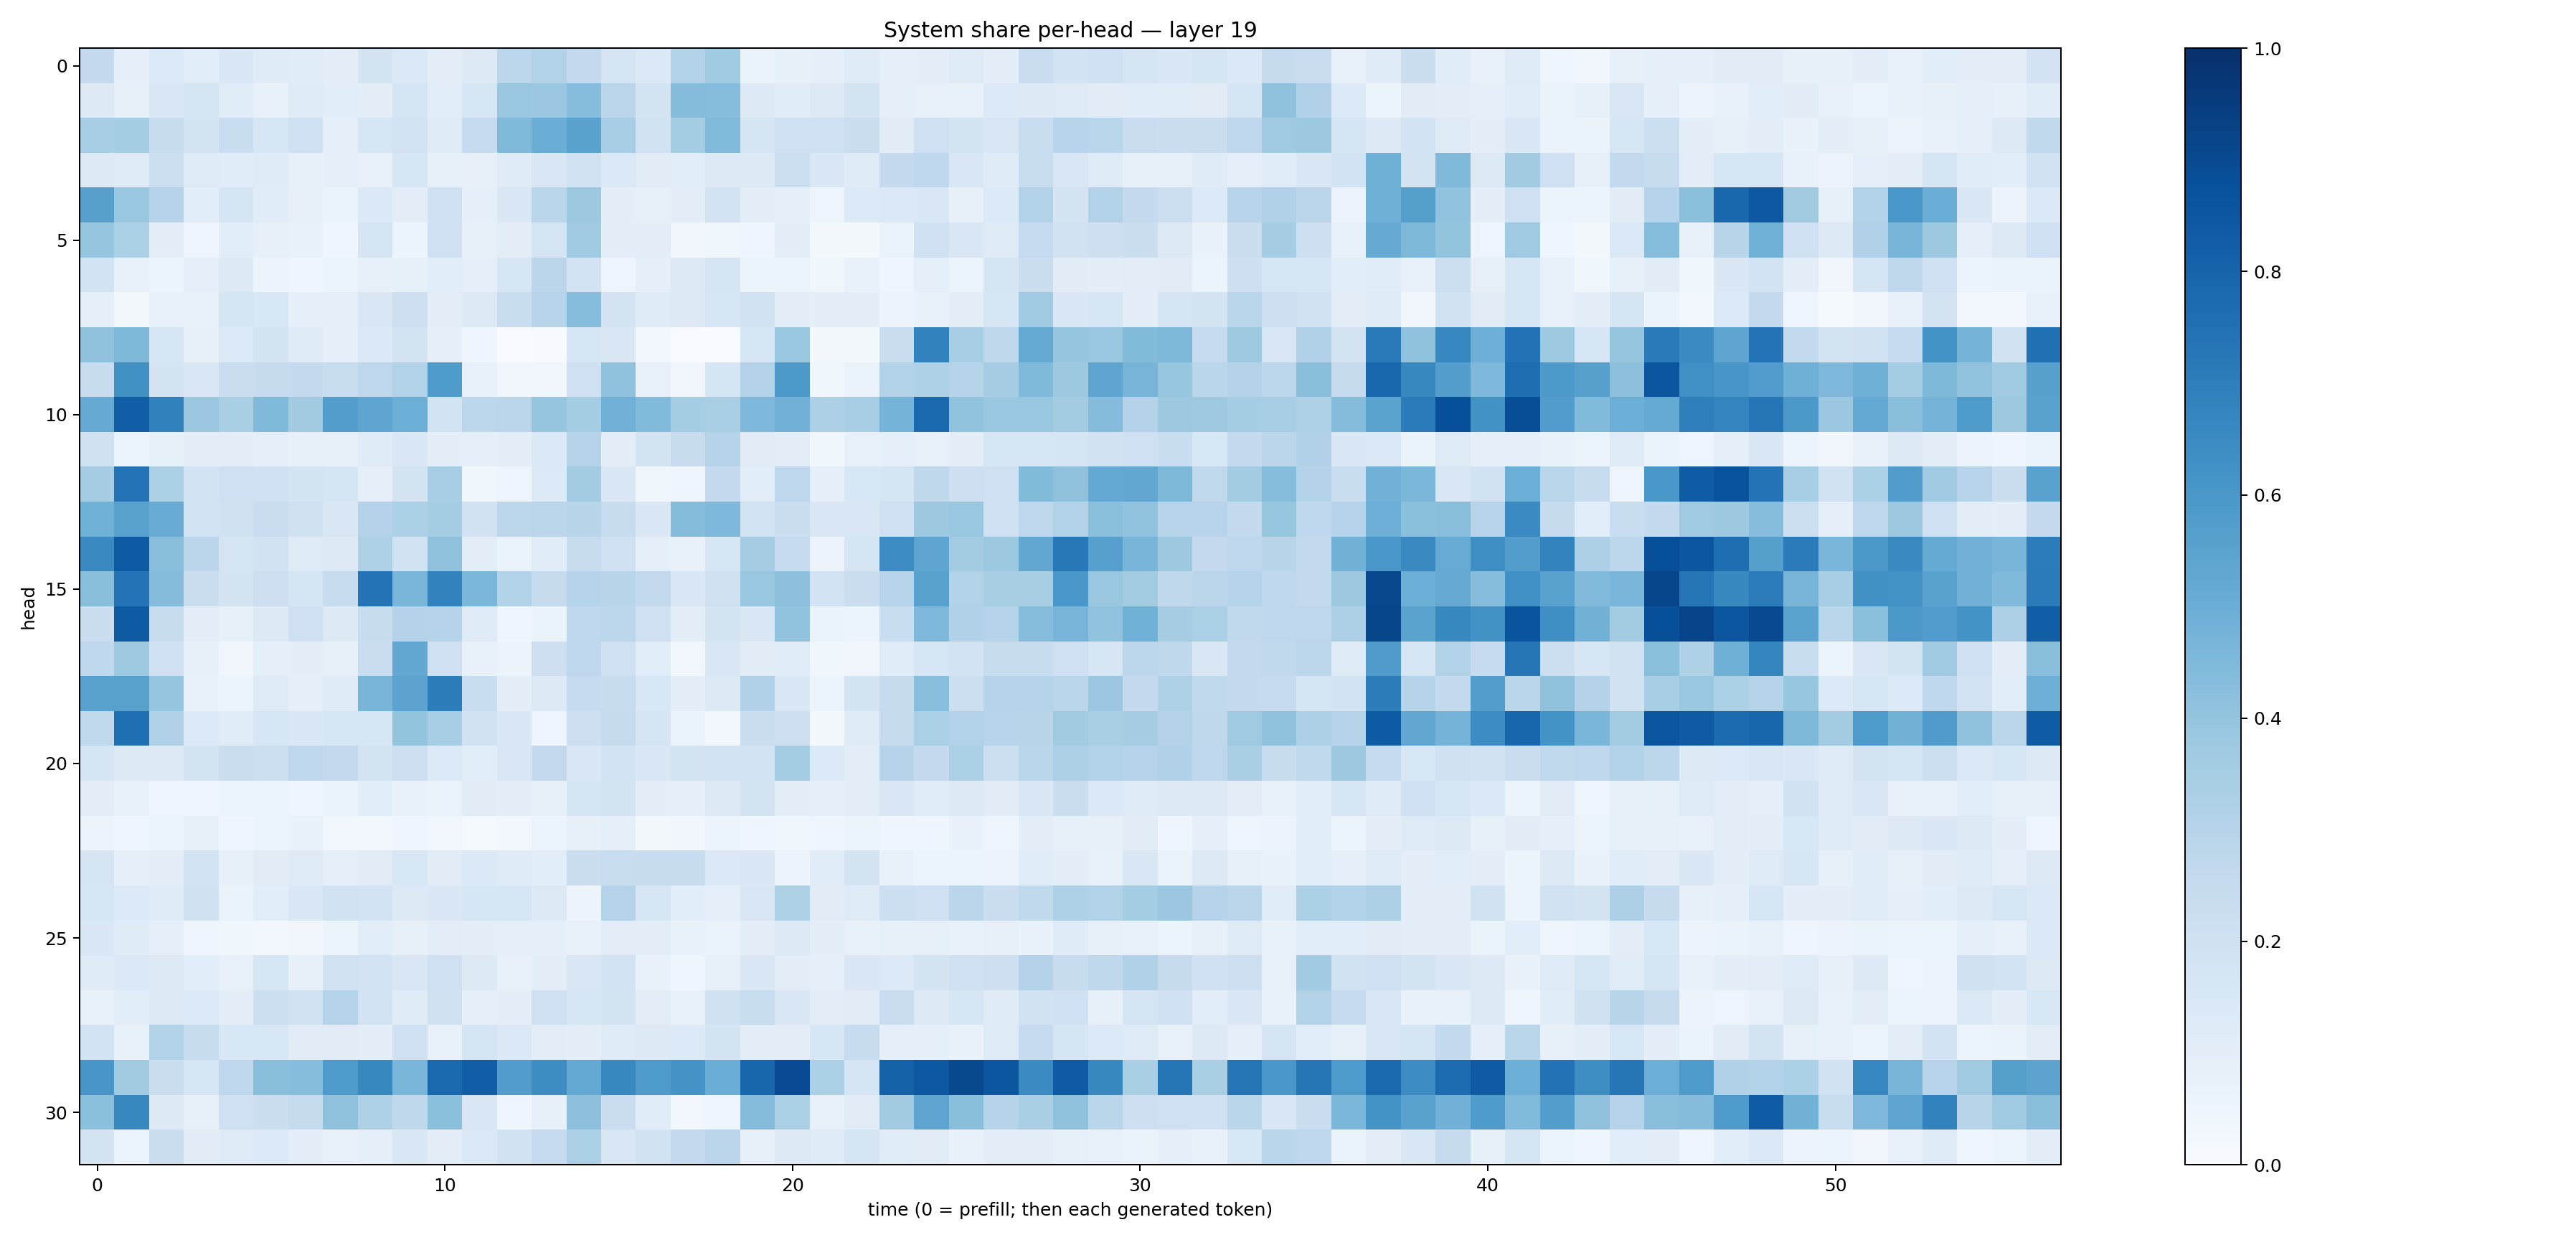

Source data for this figure (header and first rows):
0.25389522, 0.090454616, 0.13461685, 0.10815607, 0.14301832, 0.119086534, 0.1151558, 0.09521672, 0.17540154, 0.13969104, 0.1006693, 0.12748757, 0.27965033, 0.31283998, 0.25101352, 0.16610827, 0.13954023, 0.3108516, 0.37034354, 0.06623282, 0.08395174, 0.08877547, 0.117924124, 0.092738405
0.1308, 0.08364, 0.1452, 0.1695, 0.1133, 0.07684, 0.1179, 0.109, 0.09814, 0.1669, 0.1074, 0.1569, 0.3851, 0.3803, 0.4307, 0.2838, 0.1752, 0.4373, 0.4329, 0.1321, 0.1145, 0.1327, 0.1738, 0.08832
0.346, 0.3547, 0.2393, 0.1766, 0.2341, 0.1611, 0.2095, 0.09018, 0.1614, 0.1809, 0.118, 0.2477, 0.4491, 0.5018, 0.552, 0.3443, 0.189, 0.3526, 0.4449, 0.1701, 0.205, 0.2084, 0.2249, 0.1105
0.1292, 0.1196, 0.2153, 0.1227, 0.1135, 0.1188, 0.07838, 0.09251, 0.07764, 0.1588, 0.08424, 0.08148, 0.1178, 0.1513, 0.194, 0.1386, 0.1127, 0.1081, 0.1321, 0.1261, 0.217, 0.1446, 0.1206, 0.2502
0.5602, 0.3882, 0.3044, 0.109, 0.1643, 0.1148, 0.08199, 0.06588, 0.1405, 0.1029, 0.1998, 0.08945, 0.1431, 0.2884, 0.3785, 0.09718, 0.08304, 0.1016, 0.1798, 0.1051, 0.08837, 0.05059, 0.1342, 0.137
0.396, 0.3304, 0.09517, 0.0486, 0.106, 0.07874, 0.06754, 0.04187, 0.1682, 0.06031, 0.2094, 0.07926, 0.1048, 0.1703, 0.3657, 0.09947, 0.09676, 0.03141, 0.03813, 0.04173, 0.09471, 0.02268, 0.01733, 0.06269
0.1872, 0.07355, 0.06021, 0.08724, 0.1266, 0.05503, 0.0414, 0.05094, 0.08126, 0.08593, 0.1057, 0.09282, 0.1588, 0.2841, 0.1826, 0.04717, 0.09371, 0.1279, 0.1716, 0.05421, 0.05243, 0.03585, 0.07007, 0.03925
0.08695, 0.02158, 0.0696, 0.07506, 0.1664, 0.1551, 0.09374, 0.08868, 0.151, 0.2119, 0.0968, 0.1305, 0.2343, 0.296, 0.4322, 0.1747, 0.1177, 0.1265, 0.1596, 0.1897, 0.1043, 0.09444, 0.09473, 0.05764
0.4124, 0.4565, 0.1623, 0.08492, 0.1331, 0.1792, 0.1202, 0.09, 0.1386, 0.1793, 0.0927, 0.04036, 0.001594, 0.004802, 0.1564, 0.1496, 0.02988, 0.0003963, 0.002995, 0.161, 0.3839, 0.01834, 0.02036, 0.2234
0.2408, 0.628, 0.1734, 0.1446, 0.2292, 0.2426, 0.2556, 0.2338, 0.2773, 0.3138, 0.5851, 0.07097, 0.03268, 0.03365, 0.2051, 0.4065, 0.07197, 0.03421, 0.1679, 0.306, 0.5924, 0.03745, 0.06311, 0.3161
0.5139, 0.8227, 0.685, 0.3814, 0.3362, 0.4491, 0.3596, 0.5725, 0.5357, 0.4987, 0.1854, 0.2774, 0.2848, 0.3954, 0.3537, 0.4813, 0.4428, 0.3547, 0.3377, 0.4503, 0.4836, 0.3244, 0.3453, 0.4743
0.1983, 0.05404, 0.08363, 0.1033, 0.1021, 0.08719, 0.08015, 0.08175, 0.1201, 0.1415, 0.09877, 0.09032, 0.09841, 0.1371, 0.2991, 0.1043, 0.1722, 0.2386, 0.2991, 0.1127, 0.09411, 0.03639, 0.07663, 0.09222
0.3503, 0.7395, 0.3347, 0.1847, 0.207, 0.202, 0.1772, 0.165, 0.08646, 0.1748, 0.3444, 0.03779, 0.04992, 0.1349, 0.3559, 0.1432, 0.03581, 0.03948, 0.2518, 0.1081, 0.2735, 0.09028, 0.1533, 0.1717
0.4879, 0.5519, 0.5081, 0.1868, 0.1953, 0.2287, 0.1975, 0.1497, 0.3062, 0.3308, 0.3544, 0.1917, 0.2774, 0.2848, 0.29, 0.237, 0.1438, 0.4343, 0.4506, 0.1846, 0.2256, 0.1511, 0.1503, 0.2036
0.6527, 0.8344, 0.426, 0.2821, 0.1681, 0.1945, 0.1232, 0.1324, 0.3235, 0.1931, 0.4132, 0.1018, 0.06507, 0.1145, 0.2413, 0.2024, 0.092, 0.0724, 0.1591, 0.3512, 0.2495, 0.05481, 0.1645, 0.6466
0.4228, 0.7404, 0.4349, 0.2237, 0.1788, 0.211, 0.1711, 0.2389, 0.7417, 0.4645, 0.6807, 0.4606, 0.3153, 0.2451, 0.2986, 0.2911, 0.2611, 0.1439, 0.1958, 0.3848, 0.4168, 0.1797, 0.2244, 0.2965
0.2262, 0.8324, 0.2344, 0.1007, 0.08424, 0.1297, 0.2063, 0.1295, 0.2382, 0.3059, 0.3036, 0.1229, 0.04127, 0.06511, 0.2666, 0.2782, 0.2079, 0.1049, 0.1755, 0.1489, 0.4043, 0.06631, 0.05875, 0.2311
0.2663, 0.3724, 0.2094, 0.08572, 0.03137, 0.09305, 0.09819, 0.08364, 0.2278, 0.5251, 0.2039, 0.07737, 0.05788, 0.2122, 0.2753, 0.204, 0.1069, 0.03011, 0.1521, 0.1122, 0.1169, 0.03602, 0.03467, 0.1142
0.5559, 0.5581, 0.3979, 0.0694, 0.06106, 0.1246, 0.08906, 0.1182, 0.4684, 0.5435, 0.7009, 0.2335, 0.1001, 0.1311, 0.247, 0.2419, 0.155, 0.1009, 0.1256, 0.3201, 0.1424, 0.05407, 0.1769, 0.2442
0.2653, 0.757, 0.3168, 0.1348, 0.1152, 0.1616, 0.1425, 0.1625, 0.162, 0.4011, 0.3442, 0.1897, 0.1471, 0.04905, 0.211, 0.2441, 0.1703, 0.06326, 0.02723, 0.2257, 0.2118, 0.02115, 0.1187, 0.2434
0.1641, 0.1257, 0.1286, 0.1763, 0.2264, 0.2162, 0.2756, 0.2602, 0.1756, 0.212, 0.1355, 0.1072, 0.1517, 0.2605, 0.1459, 0.1872, 0.1458, 0.1735, 0.1868, 0.1868, 0.3532, 0.1347, 0.1032, 0.2997
0.1045, 0.06704, 0.05035, 0.04503, 0.05148, 0.06245, 0.04439, 0.06509, 0.1063, 0.06865, 0.06487, 0.1118, 0.09862, 0.0858, 0.1713, 0.1767, 0.1008, 0.08595, 0.1271, 0.177, 0.0949, 0.0863, 0.1054, 0.1467
0.05581, 0.03993, 0.05311, 0.08593, 0.04415, 0.05459, 0.06791, 0.02984, 0.03051, 0.0398, 0.02354, 0.01315, 0.02736, 0.05326, 0.08073, 0.08877, 0.02195, 0.03503, 0.05184, 0.04497, 0.03528, 0.04316, 0.06143, 0.04324
0.1671, 0.09184, 0.09577, 0.1857, 0.0801, 0.1102, 0.1243, 0.08952, 0.1125, 0.1535, 0.1127, 0.1368, 0.1193, 0.1058, 0.22, 0.2331, 0.2373, 0.2412, 0.1392, 0.1456, 0.05728, 0.1171, 0.1772, 0.07579
0.1611, 0.1337, 0.1182, 0.1974, 0.06512, 0.1089, 0.1452, 0.1885, 0.1853, 0.1309, 0.1413, 0.163, 0.1593, 0.128, 0.05802, 0.3032, 0.16, 0.1082, 0.09192, 0.1499, 0.3237, 0.1122, 0.1194, 0.2169
0.1424, 0.1208, 0.08687, 0.04287, 0.03671, 0.02969, 0.03349, 0.05386, 0.1074, 0.07857, 0.103, 0.09877, 0.09115, 0.09372, 0.07331, 0.1024, 0.1045, 0.0697, 0.06271, 0.09495, 0.1289, 0.09825, 0.0769, 0.08236
0.1191, 0.1402, 0.125, 0.106, 0.07764, 0.1639, 0.08034, 0.1925, 0.1823, 0.1502, 0.2082, 0.1324, 0.07657, 0.09716, 0.1502, 0.1851, 0.06784, 0.04229, 0.08114, 0.1424, 0.1039, 0.08872, 0.145, 0.1341
0.07396, 0.1073, 0.1286, 0.1347, 0.09629, 0.2178, 0.1884, 0.2981, 0.1819, 0.1204, 0.1973, 0.08934, 0.09583, 0.2057, 0.1602, 0.1779, 0.1038, 0.07588, 0.1984, 0.2313, 0.1441, 0.1037, 0.1102, 0.2277
0.1858, 0.07396, 0.3123, 0.2362, 0.1557, 0.1538, 0.1103, 0.1098, 0.09401, 0.2066, 0.07136, 0.1701, 0.1377, 0.1038, 0.09533, 0.1177, 0.1283, 0.1356, 0.1773, 0.1052, 0.1029, 0.1633, 0.2403, 0.09007
0.6049, 0.361, 0.2241, 0.161, 0.2748, 0.4254, 0.4333, 0.5888, 0.6584, 0.4613, 0.7836, 0.8235, 0.5756, 0.6407, 0.5228, 0.657, 0.5893, 0.6126, 0.5004, 0.7913, 0.8932, 0.3307, 0.1697, 0.8107
0.4195, 0.6619, 0.1296, 0.08592, 0.2083, 0.2229, 0.2455, 0.4102, 0.3227, 0.2711, 0.4199, 0.1516, 0.04037, 0.07978, 0.4165, 0.2303, 0.1135, 0.02609, 0.04399, 0.4357, 0.3351, 0.07677, 0.1124, 0.3617
0.1747, 0.05283, 0.2225, 0.1111, 0.1235, 0.1329, 0.09928, 0.07768, 0.09245, 0.1428, 0.09539, 0.1395, 0.1915, 0.249, 0.3285, 0.1515, 0.19, 0.2526, 0.2842, 0.08096, 0.1317, 0.1203, 0.1666, 0.1144
